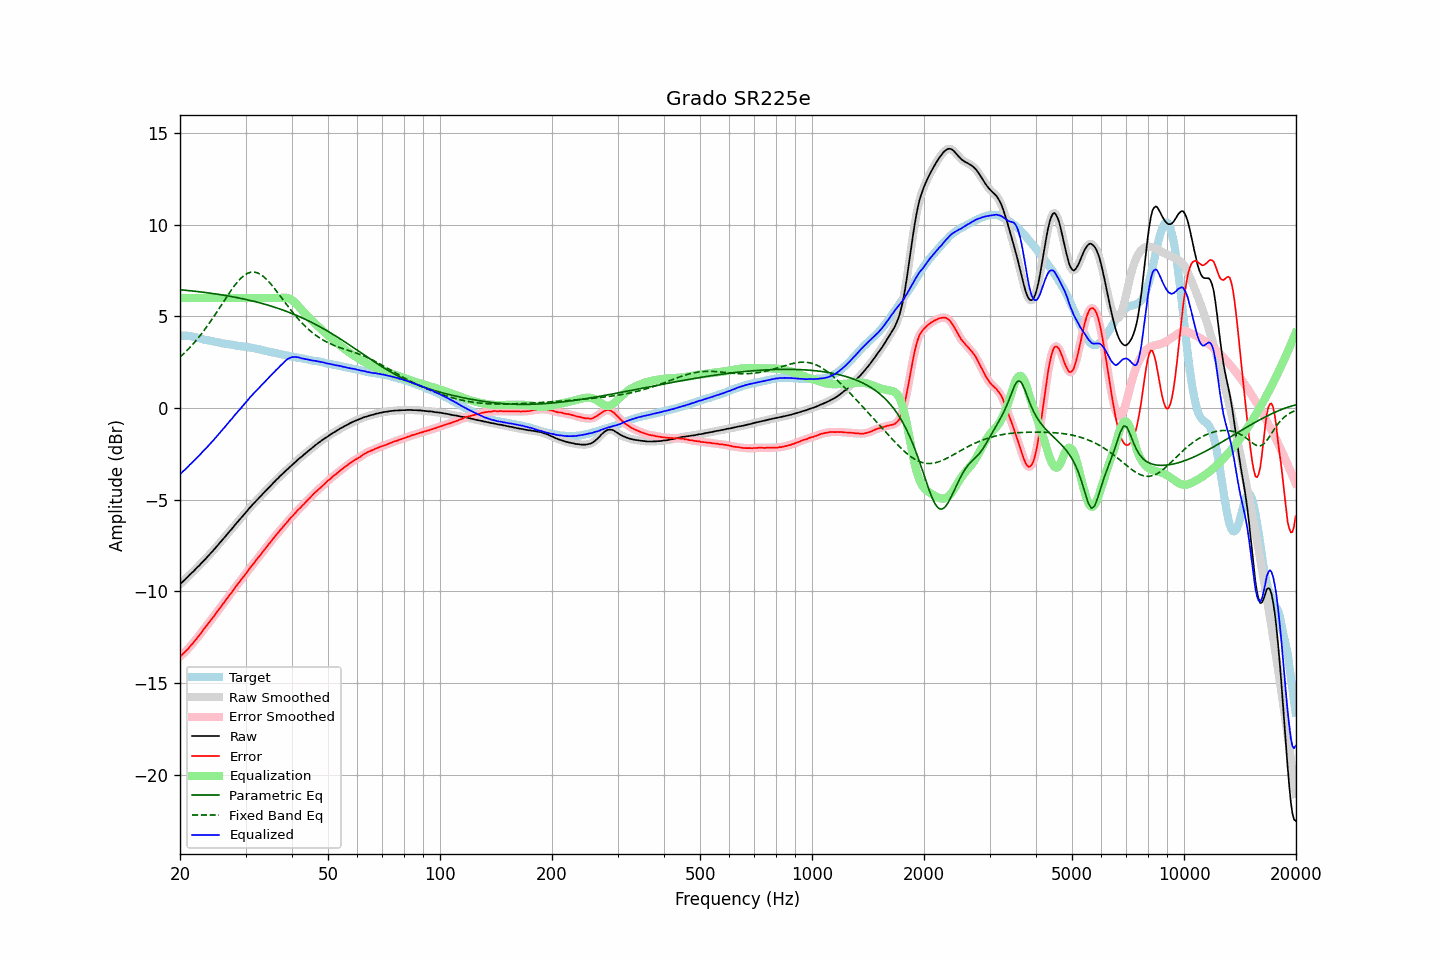

Data behind this chart, as committed beside it:
frequency, raw, error, smoothed, error_smoothed, equalization, parametric_eq, fixed_band_eq, equalized_raw, equalized_smoothed, target
20.00, -9.60, -13.55, -9.60, -13.54, 6.00, 6.45, 2.78, -3.60, -3.60, 3.94
20.20, -9.52, -13.47, -9.52, -13.47, 6.00, 6.44, 2.86, -3.52, -3.52, 3.94
20.40, -9.44, -13.39, -9.44, -13.39, 6.00, 6.44, 2.94, -3.44, -3.44, 3.94
20.61, -9.36, -13.31, -9.36, -13.31, 6.00, 6.43, 3.03, -3.36, -3.36, 3.94
20.81, -9.27, -13.22, -9.28, -13.22, 6.00, 6.42, 3.11, -3.27, -3.28, 3.94
21.02, -9.19, -13.14, -9.19, -13.12, 6.00, 6.41, 3.20, -3.19, -3.19, 3.94
21.23, -9.09, -13.02, -9.10, -13.03, 6.00, 6.40, 3.29, -3.09, -3.10, 3.92
21.44, -9.01, -12.92, -9.01, -12.92, 6.00, 6.39, 3.39, -3.01, -3.01, 3.91
21.66, -8.93, -12.83, -8.93, -12.82, 6.00, 6.38, 3.48, -2.93, -2.93, 3.89
21.87, -8.84, -12.71, -8.84, -12.72, 6.00, 6.37, 3.58, -2.84, -2.84, 3.87
22.09, -8.75, -12.61, -8.75, -12.61, 6.00, 6.36, 3.68, -2.75, -2.75, 3.86
22.31, -8.66, -12.49, -8.67, -12.50, 6.00, 6.35, 3.79, -2.66, -2.67, 3.83
22.54, -8.58, -12.40, -8.58, -12.39, 6.00, 6.34, 3.90, -2.58, -2.58, 3.81
22.76, -8.48, -12.27, -8.49, -12.27, 6.00, 6.33, 4.01, -2.48, -2.49, 3.79
22.99, -8.39, -12.15, -8.40, -12.15, 6.00, 6.32, 4.12, -2.39, -2.40, 3.76
23.22, -8.30, -12.03, -8.30, -12.04, 6.00, 6.31, 4.24, -2.30, -2.30, 3.73
23.45, -8.21, -11.92, -8.21, -11.92, 6.00, 6.30, 4.36, -2.21, -2.21, 3.71
23.69, -8.11, -11.81, -8.12, -11.81, 6.00, 6.29, 4.48, -2.11, -2.12, 3.70
23.92, -8.02, -11.70, -8.02, -11.70, 6.00, 6.28, 4.60, -2.02, -2.02, 3.68
24.16, -7.92, -11.59, -7.93, -11.59, 6.00, 6.26, 4.73, -1.92, -1.93, 3.67
24.40, -7.83, -11.48, -7.83, -11.48, 6.00, 6.25, 4.85, -1.83, -1.83, 3.65
24.65, -7.73, -11.36, -7.73, -11.36, 6.00, 6.24, 4.99, -1.73, -1.73, 3.63
24.89, -7.63, -11.24, -7.63, -11.24, 6.00, 6.23, 5.12, -1.63, -1.63, 3.61
25.14, -7.52, -11.12, -7.53, -11.12, 6.00, 6.21, 5.25, -1.52, -1.53, 3.60
25.39, -7.42, -11.00, -7.42, -11.00, 6.00, 6.20, 5.38, -1.42, -1.42, 3.58
25.65, -7.32, -10.89, -7.32, -10.88, 6.00, 6.19, 5.52, -1.32, -1.32, 3.57
25.91, -7.22, -10.76, -7.22, -10.77, 6.00, 6.17, 5.65, -1.22, -1.22, 3.54
26.16, -7.12, -10.65, -7.12, -10.65, 6.00, 6.16, 5.79, -1.12, -1.12, 3.52
26.43, -7.02, -10.54, -7.02, -10.53, 6.00, 6.14, 5.93, -1.02, -1.02, 3.51
26.69, -6.91, -10.41, -6.92, -10.41, 6.00, 6.13, 6.06, -0.91, -0.92, 3.49
26.96, -6.81, -10.30, -6.81, -10.30, 6.00, 6.11, 6.19, -0.81, -0.81, 3.48
27.23, -6.70, -10.18, -6.71, -10.18, 6.00, 6.10, 6.32, -0.70, -0.71, 3.47
27.50, -6.61, -10.07, -6.61, -10.07, 6.00, 6.08, 6.45, -0.61, -0.61, 3.46
27.77, -6.50, -9.94, -6.50, -9.95, 6.00, 6.07, 6.57, -0.50, -0.50, 3.44
28.05, -6.39, -9.82, -6.40, -9.82, 6.00, 6.05, 6.69, -0.39, -0.40, 3.43
28.33, -6.29, -9.70, -6.29, -9.70, 6.00, 6.03, 6.80, -0.29, -0.29, 3.41
28.62, -6.18, -9.58, -6.19, -9.59, 6.00, 6.01, 6.90, -0.18, -0.19, 3.40
28.90, -6.09, -9.48, -6.09, -9.47, 6.00, 6.00, 7.00, -0.09, -0.09, 3.39
29.19, -5.99, -9.36, -5.99, -9.36, 6.00, 5.98, 7.09, 0.01, 0.01, 3.37
29.48, -5.88, -9.25, -5.89, -9.25, 6.00, 5.96, 7.17, 0.12, 0.11, 3.37
29.78, -5.78, -9.14, -5.79, -9.14, 6.00, 5.94, 7.24, 0.22, 0.21, 3.35
30.08, -5.68, -9.03, -5.68, -9.02, 6.00, 5.92, 7.29, 0.32, 0.32, 3.34
30.38, -5.58, -8.91, -5.58, -8.91, 6.00, 5.90, 7.35, 0.42, 0.42, 3.32
30.68, -5.47, -8.78, -5.48, -8.79, 6.00, 5.88, 7.38, 0.53, 0.52, 3.31
30.99, -5.37, -8.66, -5.38, -8.67, 6.00, 5.86, 7.41, 0.63, 0.62, 3.29
31.30, -5.28, -8.56, -5.28, -8.56, 6.00, 5.84, 7.41, 0.72, 0.72, 3.28
31.61, -5.18, -8.45, -5.19, -8.45, 6.00, 5.82, 7.42, 0.82, 0.81, 3.27
31.93, -5.09, -8.34, -5.09, -8.34, 6.00, 5.80, 7.40, 0.91, 0.91, 3.25
32.24, -5.00, -8.22, -5.00, -8.23, 6.00, 5.78, 7.38, 1.00, 1.00, 3.21
32.57, -4.91, -8.12, -4.91, -8.12, 6.00, 5.75, 7.34, 1.09, 1.09, 3.20
32.89, -4.82, -8.01, -4.82, -8.00, 6.00, 5.73, 7.29, 1.18, 1.18, 3.19
33.22, -4.72, -7.88, -4.73, -7.89, 6.00, 5.71, 7.23, 1.28, 1.27, 3.16
33.55, -4.63, -7.78, -4.63, -7.78, 6.00, 5.68, 7.17, 1.37, 1.37, 3.15
33.89, -4.54, -7.67, -4.54, -7.67, 6.00, 5.66, 7.09, 1.46, 1.46, 3.13
34.23, -4.45, -7.56, -4.45, -7.56, 6.00, 5.63, 7.01, 1.55, 1.55, 3.11
34.57, -4.36, -7.45, -4.36, -7.45, 6.00, 5.60, 6.91, 1.64, 1.64, 3.08
34.92, -4.27, -7.34, -4.27, -7.34, 6.00, 5.58, 6.82, 1.73, 1.73, 3.06
35.27, -4.17, -7.22, -4.18, -7.22, 6.00, 5.55, 6.71, 1.83, 1.82, 3.05
35.62, -4.08, -7.11, -4.08, -7.11, 6.00, 5.52, 6.61, 1.92, 1.92, 3.03
35.97, -4.00, -7.01, -4.00, -7.01, 6.00, 5.50, 6.49, 2.00, 2.00, 3.01
... 635 more rows
